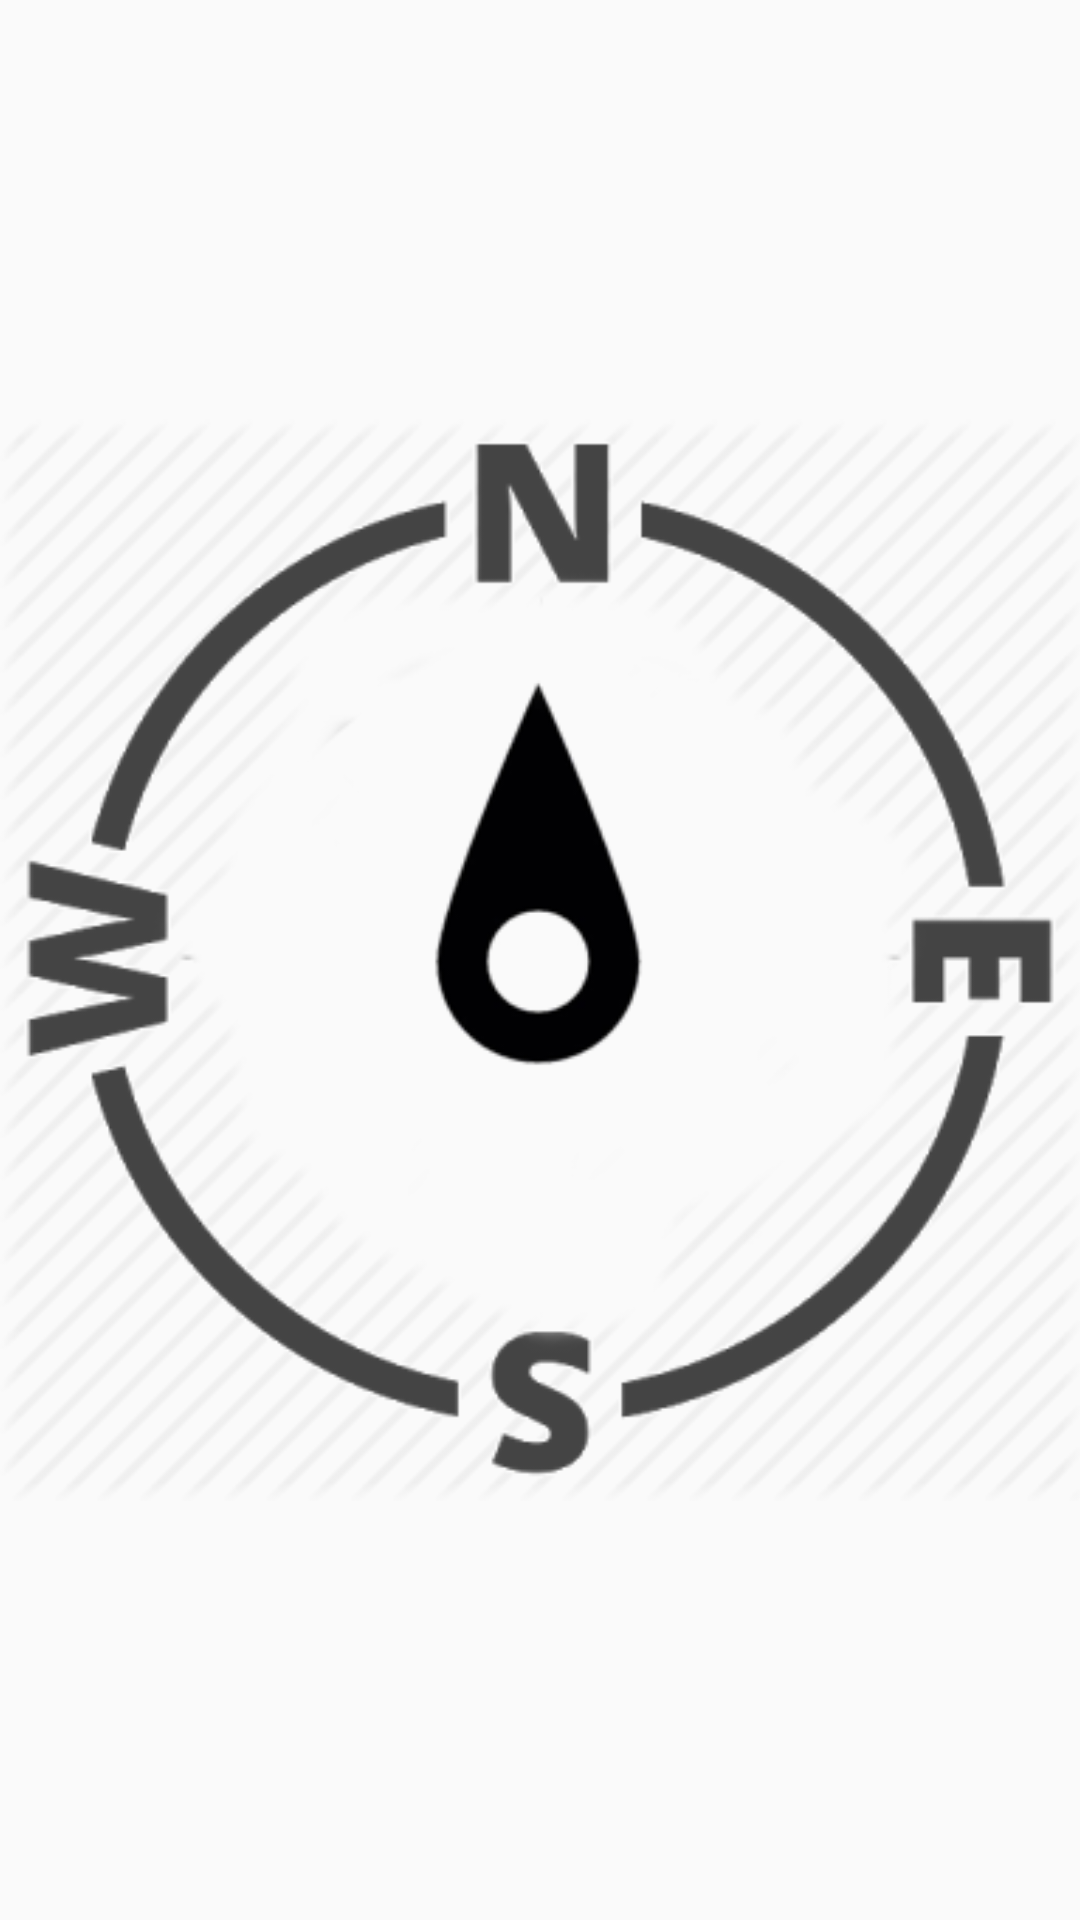

Layout XML and referenced resources for this Android screen:
<!-- AndroidManifest.xml: application theme AppTheme -->
<!-- res/layout/activity_direction_travelling.xml -->
<?xml version="1.0" encoding="utf-8"?>
<RelativeLayout xmlns:android="http://schemas.android.com/apk/res/android"
    xmlns:tools="http://schemas.android.com/tools"
    android:layout_width="match_parent"
    android:layout_height="match_parent"
    android:paddingBottom="@dimen/activity_vertical_margin"
    android:paddingLeft="@dimen/activity_horizontal_margin"
    android:paddingRight="@dimen/activity_horizontal_margin"
    android:paddingTop="@dimen/activity_vertical_margin"
    tools:context="com.example.disha_school.dishaschool.Direction_travelling">

    <ImageView
        android:layout_width="match_parent"
        android:layout_height="match_parent"
        android:id="@+id/imageView"
         android:src="@drawable/arrow"
        android:layout_alignParentTop="true"
        android:layout_alignParentEnd="true"
         />

    <ImageView
        android:layout_width="match_parent"
        android:layout_height="match_parent"
        android:id="@+id/imageView2"
        android:src="@drawable/direct"
        android:layout_alignParentTop="true"
        android:layout_alignParentEnd="true"
></ImageView>
</RelativeLayout>
<!-- resources referenced by this layout -->
<resources>
  <!-- drawable arrow: png bitmap (drawable, 15511 bytes) -->
  <!-- drawable direct: png bitmap (drawable, 34069 bytes) -->
  <style name="AppTheme" parent="Theme.AppCompat.Light.NoActionBar">
          
          <item name="colorPrimary">@color/colorPrimary</item>
          <item name="colorPrimaryDark">@color/colorPrimaryDark</item>
          <item name="colorAccent">@color/colorAccent</item>
      </style>
  <color name="colorPrimary">#C39BD3</color>
  <color name="colorPrimaryDark">#5B2C6F</color>
  <color name="colorAccent">#A569BD</color>
</resources>
